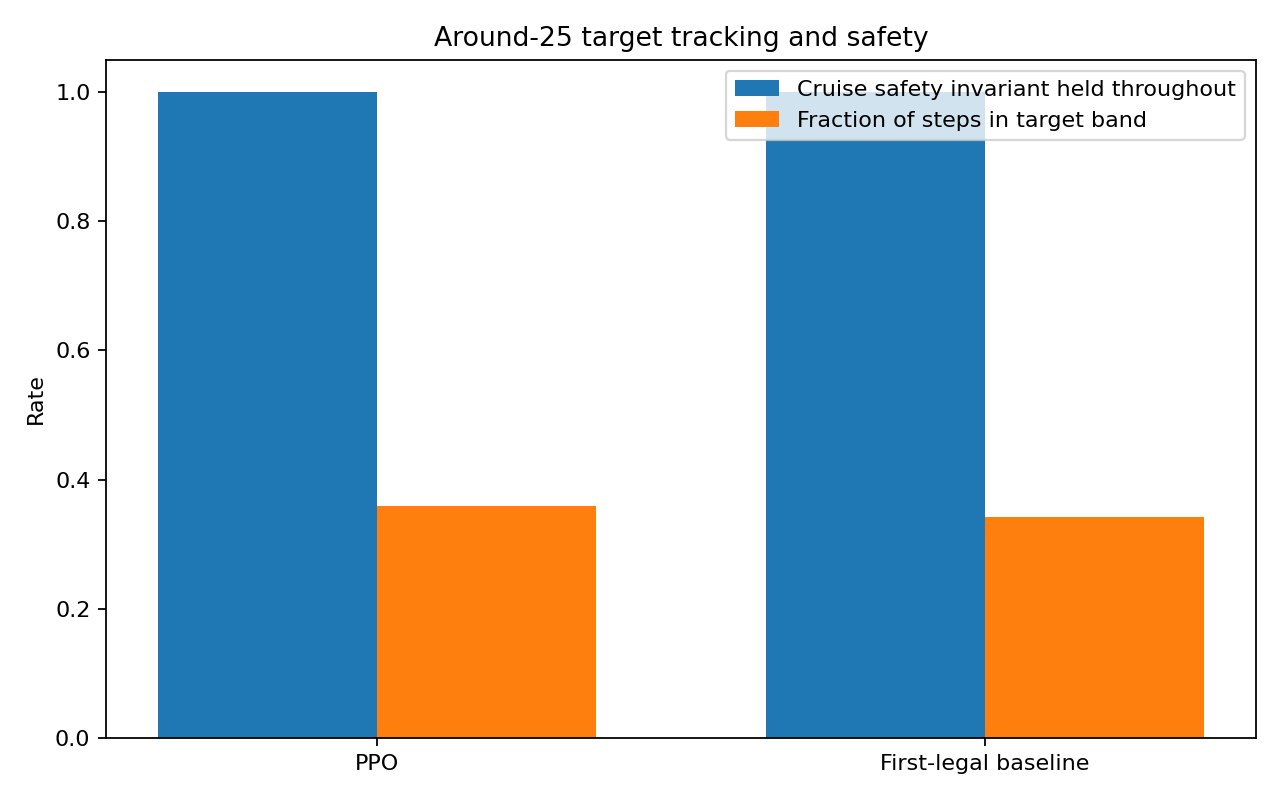

Data behind this chart, as committed beside it:
policy, episode, seed, target_band_reached, fraction_steps_in_target_band, longest_consecutive_target_band_seconds, finished_in_target_band, cruise_safe_throughout, cruise_safe_failure_samples, termination_reason
PPO, 1, 1032, True, 0.359, 17.94, True, True, 0, 
First-legal baseline, 1, 1032, True, 0.342, 17.09, True, True, 0, 
